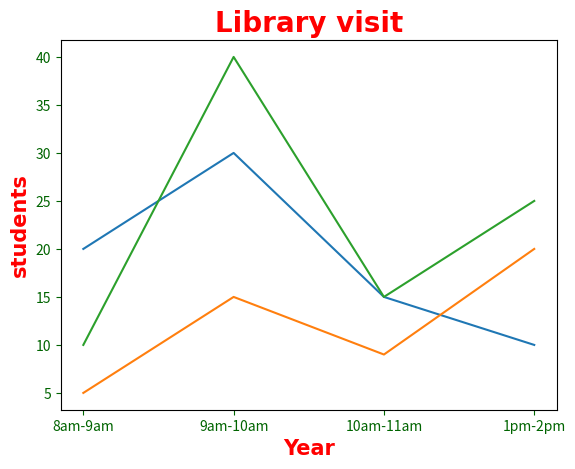

Recreate this plot in Python.
import matplotlib.pyplot as plt
import numpy as np
#x = np.array([2020, 2021, 2022, 2023])
#x = np.array(["8am-9am", "9am-10am", "10am-11am", "1pm-2pm"])
x = ["8am-9am", "9am-10am", "10am-11am", "1pm-2pm"]
y1 = np.array([20, 30, 15, 10])
y2 = np.array([5, 15, 9, 20])
y3 = np.array([10, 40, 15, 25])

plt.title("Library visit", fontsize=20,
                            family="arial",
                            fontweight="bold",
                            color="red") 
plt.xlabel("Year", fontsize=15,
                   family="arial",
                   fontweight="bold",
                   color="red")

plt.ylabel("students", fontsize=15,
                   family="arial",
                   fontweight="bold",
                   color="red")#colors not color

plt.tick_params(axis="both",
                colors="darkgreen")

plt.plot(x, y1)
plt.plot(x, y2)
plt.plot(x, y3)

#use this if you using a number to drop decimal display
#plt.xsticks(x)

plt.show()
